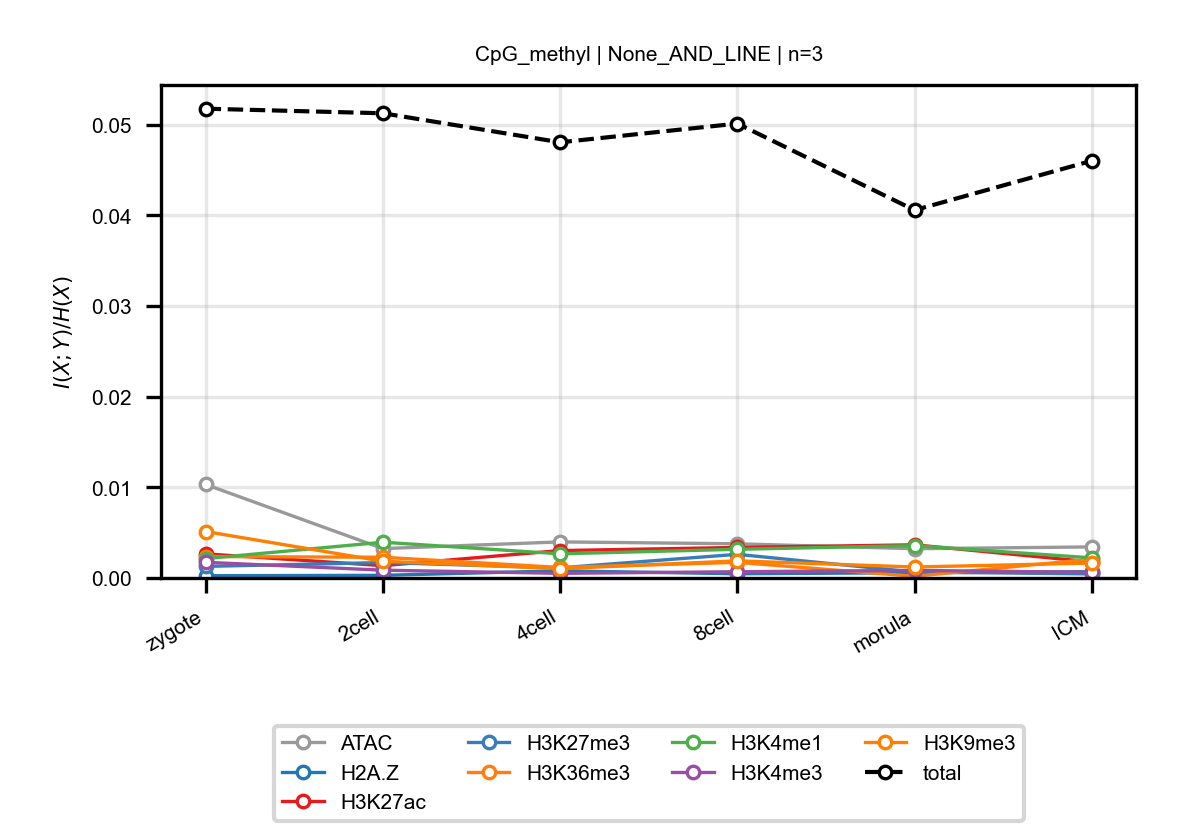

Data behind this chart, as committed beside it:
anchor, target, n_bins, stage, block, normalized_mi
CpG_methyl, ATAC, 3, zygote, None_AND_LINE, 0.01032
CpG_methyl, ATAC, 3, 2cell, None_AND_LINE, 0.00324
CpG_methyl, ATAC, 3, 4cell, None_AND_LINE, 0.00398
CpG_methyl, ATAC, 3, 8cell, None_AND_LINE, 0.003771
CpG_methyl, ATAC, 3, morula, None_AND_LINE, 0.003227
CpG_methyl, ATAC, 3, ICM, None_AND_LINE, 0.003427
CpG_methyl, H2A.Z, 3, zygote, None_AND_LINE, 0.000249
CpG_methyl, H2A.Z, 3, 2cell, None_AND_LINE, 0.0002911
CpG_methyl, H2A.Z, 3, 4cell, None_AND_LINE, 0.000788
CpG_methyl, H2A.Z, 3, 8cell, None_AND_LINE, 0.0004645
CpG_methyl, H2A.Z, 3, morula, None_AND_LINE, 0.0005799
CpG_methyl, H2A.Z, 3, ICM, None_AND_LINE, 0.0006913
CpG_methyl, H3K27ac, 3, zygote, None_AND_LINE, 0.002659
CpG_methyl, H3K27ac, 3, 2cell, None_AND_LINE, 0.001359
CpG_methyl, H3K27ac, 3, 4cell, None_AND_LINE, 0.003023
CpG_methyl, H3K27ac, 3, 8cell, None_AND_LINE, 0.003368
CpG_methyl, H3K27ac, 3, morula, None_AND_LINE, 0.003657
CpG_methyl, H3K27ac, 3, ICM, None_AND_LINE, 0.00177
CpG_methyl, H3K27me3, 3, zygote, None_AND_LINE, 0.001277
CpG_methyl, H3K27me3, 3, 2cell, None_AND_LINE, 0.0017
CpG_methyl, H3K27me3, 3, 4cell, None_AND_LINE, 0.00112
CpG_methyl, H3K27me3, 3, 8cell, None_AND_LINE, 0.00261
CpG_methyl, H3K27me3, 3, morula, None_AND_LINE, 0.0006548
CpG_methyl, H3K27me3, 3, ICM, None_AND_LINE, 0.0004443
CpG_methyl, H3K36me3, 3, zygote, None_AND_LINE, 0.002364
CpG_methyl, H3K36me3, 3, 2cell, None_AND_LINE, 0.002286
CpG_methyl, H3K36me3, 3, 4cell, None_AND_LINE, 0.00116
CpG_methyl, H3K36me3, 3, 8cell, None_AND_LINE, 0.001721
CpG_methyl, H3K36me3, 3, morula, None_AND_LINE, 0.0001857
CpG_methyl, H3K36me3, 3, ICM, None_AND_LINE, 0.002083
CpG_methyl, H3K4me1, 3, zygote, None_AND_LINE, 0.002141
CpG_methyl, H3K4me1, 3, 2cell, None_AND_LINE, 0.003945
CpG_methyl, H3K4me1, 3, 4cell, None_AND_LINE, 0.002666
CpG_methyl, H3K4me1, 3, 8cell, None_AND_LINE, 0.003164
CpG_methyl, H3K4me1, 3, morula, None_AND_LINE, 0.003571
CpG_methyl, H3K4me1, 3, ICM, None_AND_LINE, 0.00222
CpG_methyl, H3K4me3, 3, zygote, None_AND_LINE, 0.00173
CpG_methyl, H3K4me3, 3, 2cell, None_AND_LINE, 0.0008577
CpG_methyl, H3K4me3, 3, 4cell, None_AND_LINE, 0.0005114
CpG_methyl, H3K4me3, 3, 8cell, None_AND_LINE, 0.0006899
CpG_methyl, H3K4me3, 3, morula, None_AND_LINE, 0.0008336
CpG_methyl, H3K4me3, 3, ICM, None_AND_LINE, 0.0006251
CpG_methyl, H3K9me3, 3, zygote, None_AND_LINE, 0.005125
CpG_methyl, H3K9me3, 3, 2cell, None_AND_LINE, 0.001845
CpG_methyl, H3K9me3, 3, 4cell, None_AND_LINE, 0.001024
CpG_methyl, H3K9me3, 3, 8cell, None_AND_LINE, 0.001887
CpG_methyl, H3K9me3, 3, morula, None_AND_LINE, 0.001208
CpG_methyl, H3K9me3, 3, ICM, None_AND_LINE, 0.001648
CpG_methyl, total, 3, zygote, None_AND_LINE, 0.05178
CpG_methyl, total, 3, 2cell, None_AND_LINE, 0.05128
CpG_methyl, total, 3, 4cell, None_AND_LINE, 0.04807
CpG_methyl, total, 3, 8cell, None_AND_LINE, 0.05014
CpG_methyl, total, 3, morula, None_AND_LINE, 0.04059
CpG_methyl, total, 3, ICM, None_AND_LINE, 0.04603
